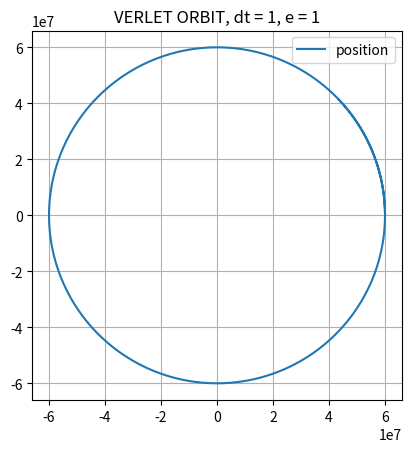

This chart was generated by the following Python code:
import numpy as np
import matplotlib.pyplot as plt

# mass, spring constant, initial position and velocity
G = 6.674 * 10e-11
M = 6.42 * 10e23
m = 1000
GMm = G * M * m

h = 0
r0 = 6*10e6
e = 1

s = np.array([r0 + h, 0, 0])
v = np.array([0, e*np.sqrt(G*M/(r0+h)), 0])

# simulation time, timestep and time
t_max = 50000
dt = 1
t_array = np.arange(0, t_max, dt)

# initialise empty lists to record trajectories
s_list = []

for i in range(len(t_array)):

    # append current state to trajectories
    s_list.append(s)

    # calculate new position and velocity
    r = s - np.array([0, 0, 0])
    # r_mag = np.linalg.norm(r)
    r_mag2 = np.linalg.norm(r)
    r_norm = r / r_mag2

    F_mag = -GMm/ r_mag2 ** 2
    F = r_norm * F_mag

    if i == 0:
        s_prev = -(v * dt - s)
    else:
        s_prev = s_list[i-1]

    a = F / m
    s_current = s
    s = 2 * s - s_prev + dt * dt * a
    v = (1 / dt) * (s - s_current)

# convert trajectory lists into arrays, so they can be sliced (useful for Assignment 2)
s_x_array = np.array([s_list[i][0] for i in range(len(s_list))])
s_y_array = np.array([s_list[i][1] for i in range(len(s_list))])
s_z_array = np.array([s_list[i][2] for i in range(len(s_list))])

# plot the position-time graph
plt.title('VERLET ORBIT, dt = {}, e = {}'.format(dt, e))
plt.gca().set_aspect('equal', adjustable='box')
plt.grid()
plt.plot(s_x_array, s_y_array, label='position')
plt.legend()
plt.show()